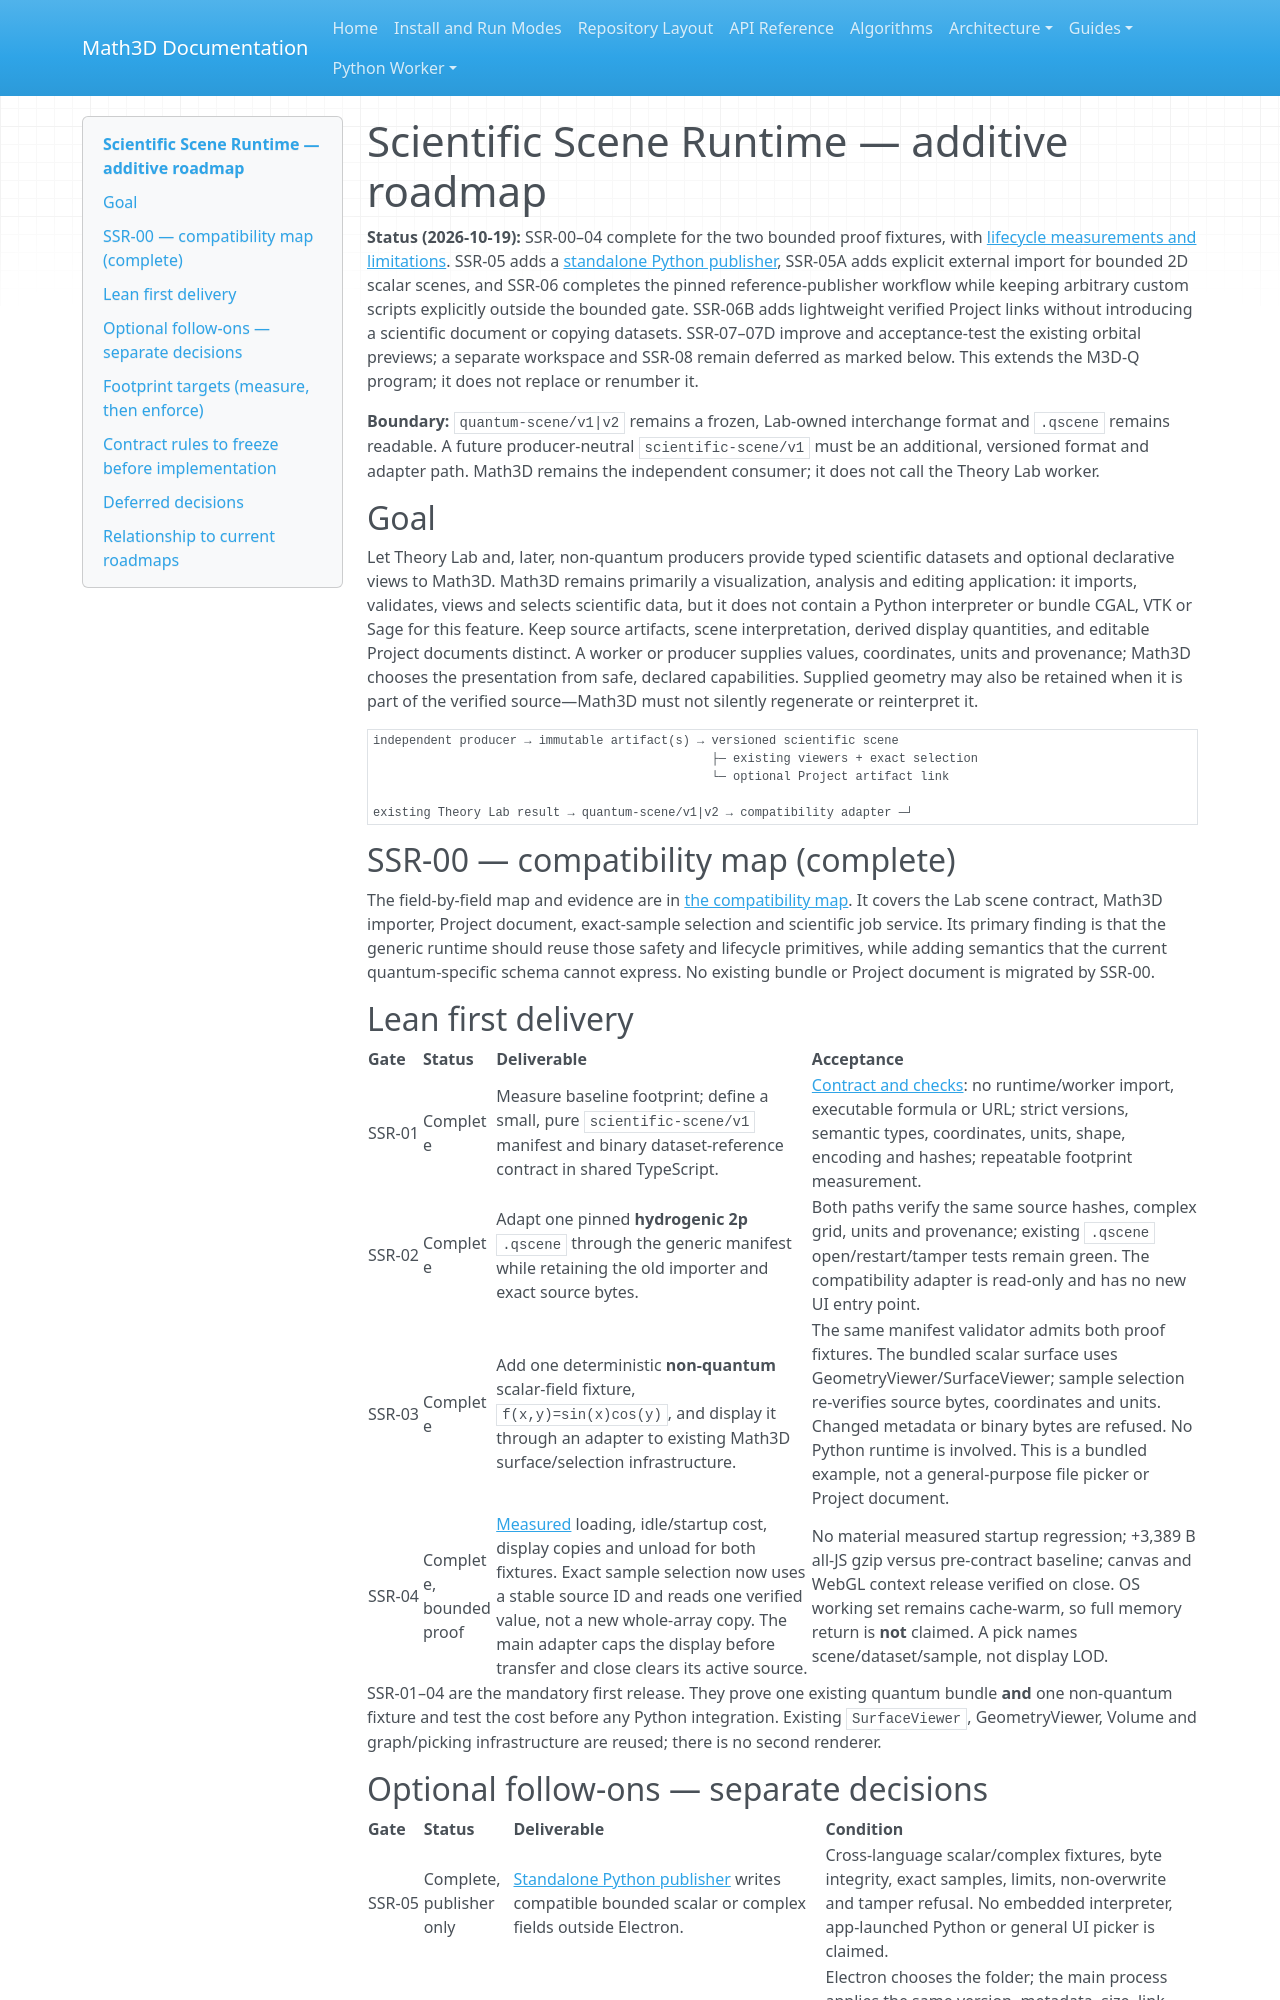

repository: expert10000/Math3D · page: scientific-scene-runtime-roadmap/index.html · generator: mkdocs

# Scientific Scene Runtime — additive roadmap

**Status (2026-10-19):** SSR-00–04 complete for the two bounded proof fixtures, with [lifecycle measurements and limitations](scientific-scene-lifecycle-measurements.md). SSR-05 adds a [standalone Python publisher](../integrations/python/README.md), SSR-05A adds explicit external import for bounded 2D scalar scenes, and SSR-06 completes the pinned reference-publisher workflow while keeping arbitrary custom scripts explicitly outside the bounded gate. SSR-06B adds lightweight verified Project links without introducing a scientific document or copying datasets. SSR-07–07D improve and acceptance-test the existing orbital previews; a separate workspace and SSR-08 remain deferred as marked below. This extends the M3D-Q program; it does not replace or renumber it.

**Boundary:** `quantum-scene/v1|v2` remains a frozen, Lab-owned interchange format and `.qscene` remains readable. A future producer-neutral `scientific-scene/v1` must be an additional, versioned format and adapter path. Math3D remains the independent consumer; it does not call the Theory Lab worker.

## Goal

Let Theory Lab and, later, non-quantum producers provide typed scientific datasets and optional declarative views to Math3D. Math3D remains primarily a visualization, analysis and editing application: it imports, validates, views and selects scientific data, but it does not contain a Python interpreter or bundle CGAL, VTK or Sage for this feature. Keep source artifacts, scene interpretation, derived display quantities, and editable Project documents distinct. A worker or producer supplies values, coordinates, units and provenance; Math3D chooses the presentation from safe, declared capabilities. Supplied geometry may also be retained when it is part of the verified source—Math3D must not silently regenerate or reinterpret it.

```text
independent producer → immutable artifact(s) → versioned scientific scene
                                               ├─ existing viewers + exact selection
                                               └─ optional Project artifact link

existing Theory Lab result → quantum-scene/v1|v2 → compatibility adapter ─┘
```

## SSR-00 — compatibility map (complete)

The field-by-field map and evidence are in [the compatibility map](scientific-scene-compatibility-map.md). It covers the Lab scene contract, Math3D importer, Project document, exact-sample selection and scientific job service. Its primary finding is that the generic runtime should reuse those safety and lifecycle primitives, while adding semantics that the current quantum-specific schema cannot express. No existing bundle or Project document is migrated by SSR-00.

## Lean first delivery

| Gate | Status | Deliverable | Acceptance |
| --- | --- | --- | --- |
| SSR-01 | Complete | Measure baseline footprint; define a small, pure `scientific-scene/v1` manifest and binary dataset-reference contract in shared TypeScript. | [Contract and checks](scientific-scene-v1-contract.md): no runtime/worker import, executable formula or URL; strict versions, semantic types, coordinates, units, shape, encoding and hashes; repeatable footprint measurement. |
| SSR-02 | Complete | Adapt one pinned **hydrogenic 2p** `.qscene` through the generic manifest while retaining the old importer and exact source bytes. | Both paths verify the same source hashes, complex grid, units and provenance; existing `.qscene` open/restart/tamper tests remain green. The compatibility adapter is read-only and has no new UI entry point. |
| SSR-03 | Complete | Add one deterministic **non-quantum** scalar-field fixture, `f(x,y)=sin(x)cos(y)`, and display it through an adapter to existing Math3D surface/selection infrastructure. | The same manifest validator admits both proof fixtures. The bundled scalar surface uses GeometryViewer/SurfaceViewer; sample selection re-verifies source bytes, coordinates and units. Changed metadata or binary bytes are refused. No Python runtime is involved. This is a bundled example, not a general-purpose file picker or Project document. |
| SSR-04 | Complete, bounded proof | [Measured](scientific-scene-lifecycle-measurements.md) loading, idle/startup cost, display copies and unload for both fixtures. Exact sample selection now uses a stable source ID and reads one verified value, not a new whole-array copy. The main adapter caps the display before transfer and close clears its active source. | No material measured startup regression; +3,389 B all-JS gzip versus pre-contract baseline; canvas and WebGL context release verified on close. OS working set remains cache-warm, so full memory return is **not** claimed. A pick names scene/dataset/sample, not display LOD. |

SSR-01–04 are the mandatory first release. They prove one existing quantum bundle **and** one non-quantum fixture and test the cost before any Python integration. Existing `SurfaceViewer`, GeometryViewer, Volume and graph/picking infrastructure are reused; there is no second renderer.
